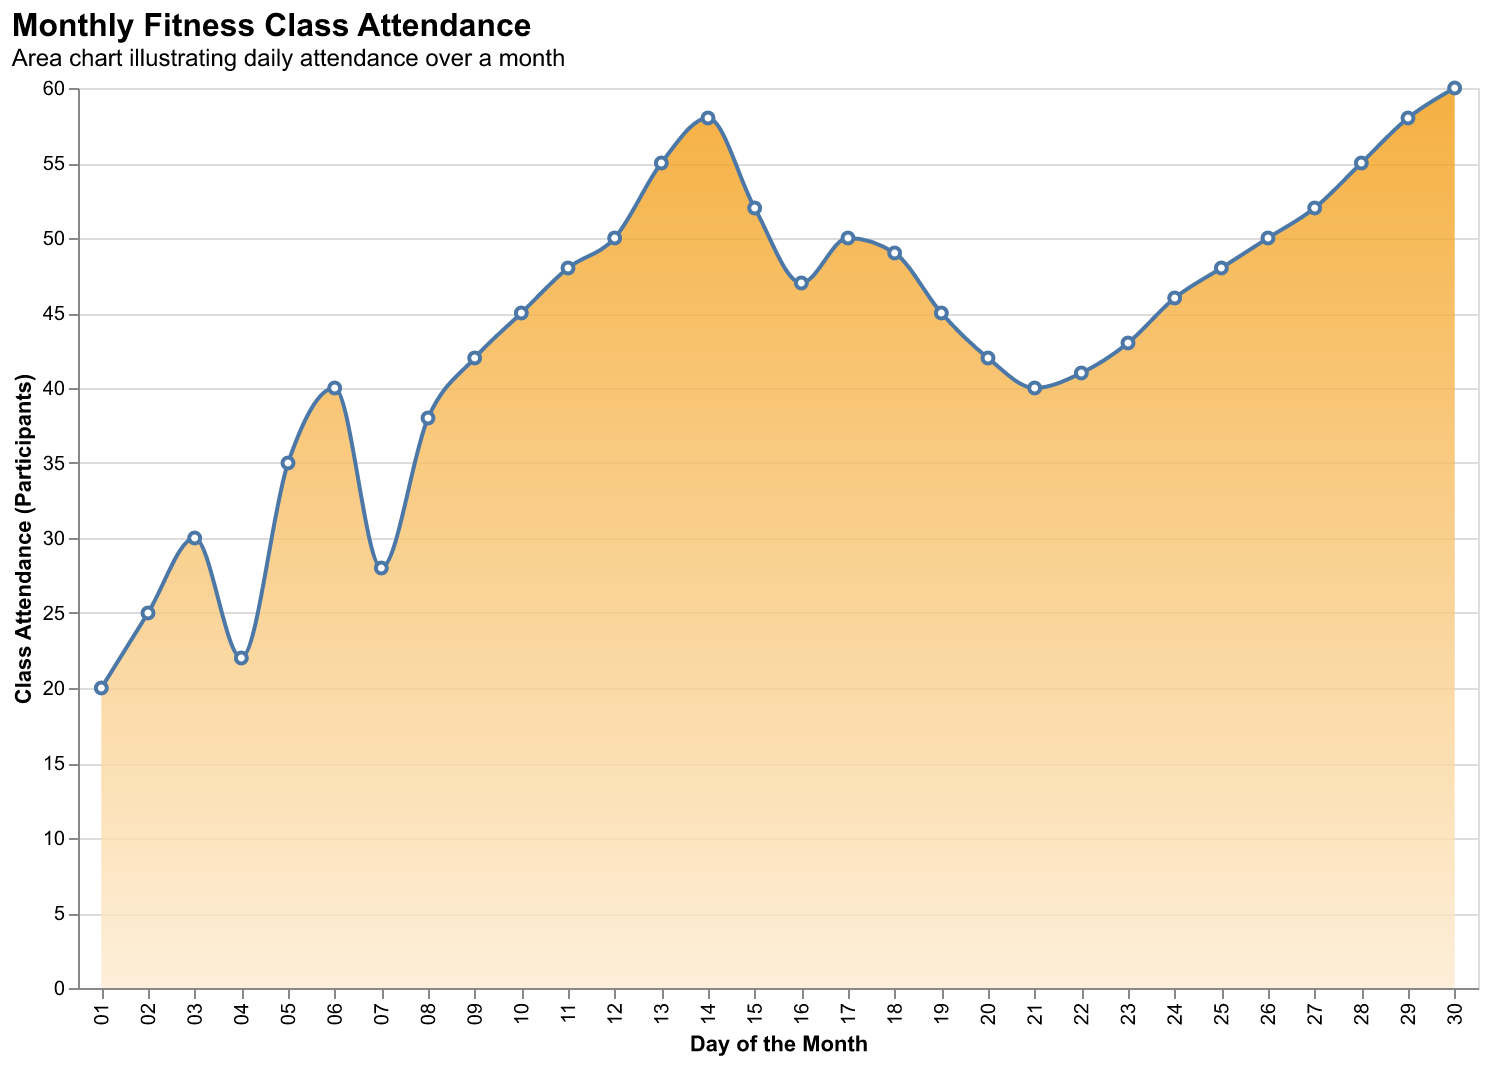

Data behind this chart, as committed beside it:
Day, Attendance
01, 20
02, 25
03, 30
04, 22
05, 35
06, 40
07, 28
08, 38
09, 42
10, 45
11, 48
12, 50
13, 55
14, 58
15, 52
16, 47
17, 50
18, 49
19, 45
20, 42
21, 40
22, 41
23, 43
24, 46
25, 48
26, 50
27, 52
28, 55
29, 58
30, 60
